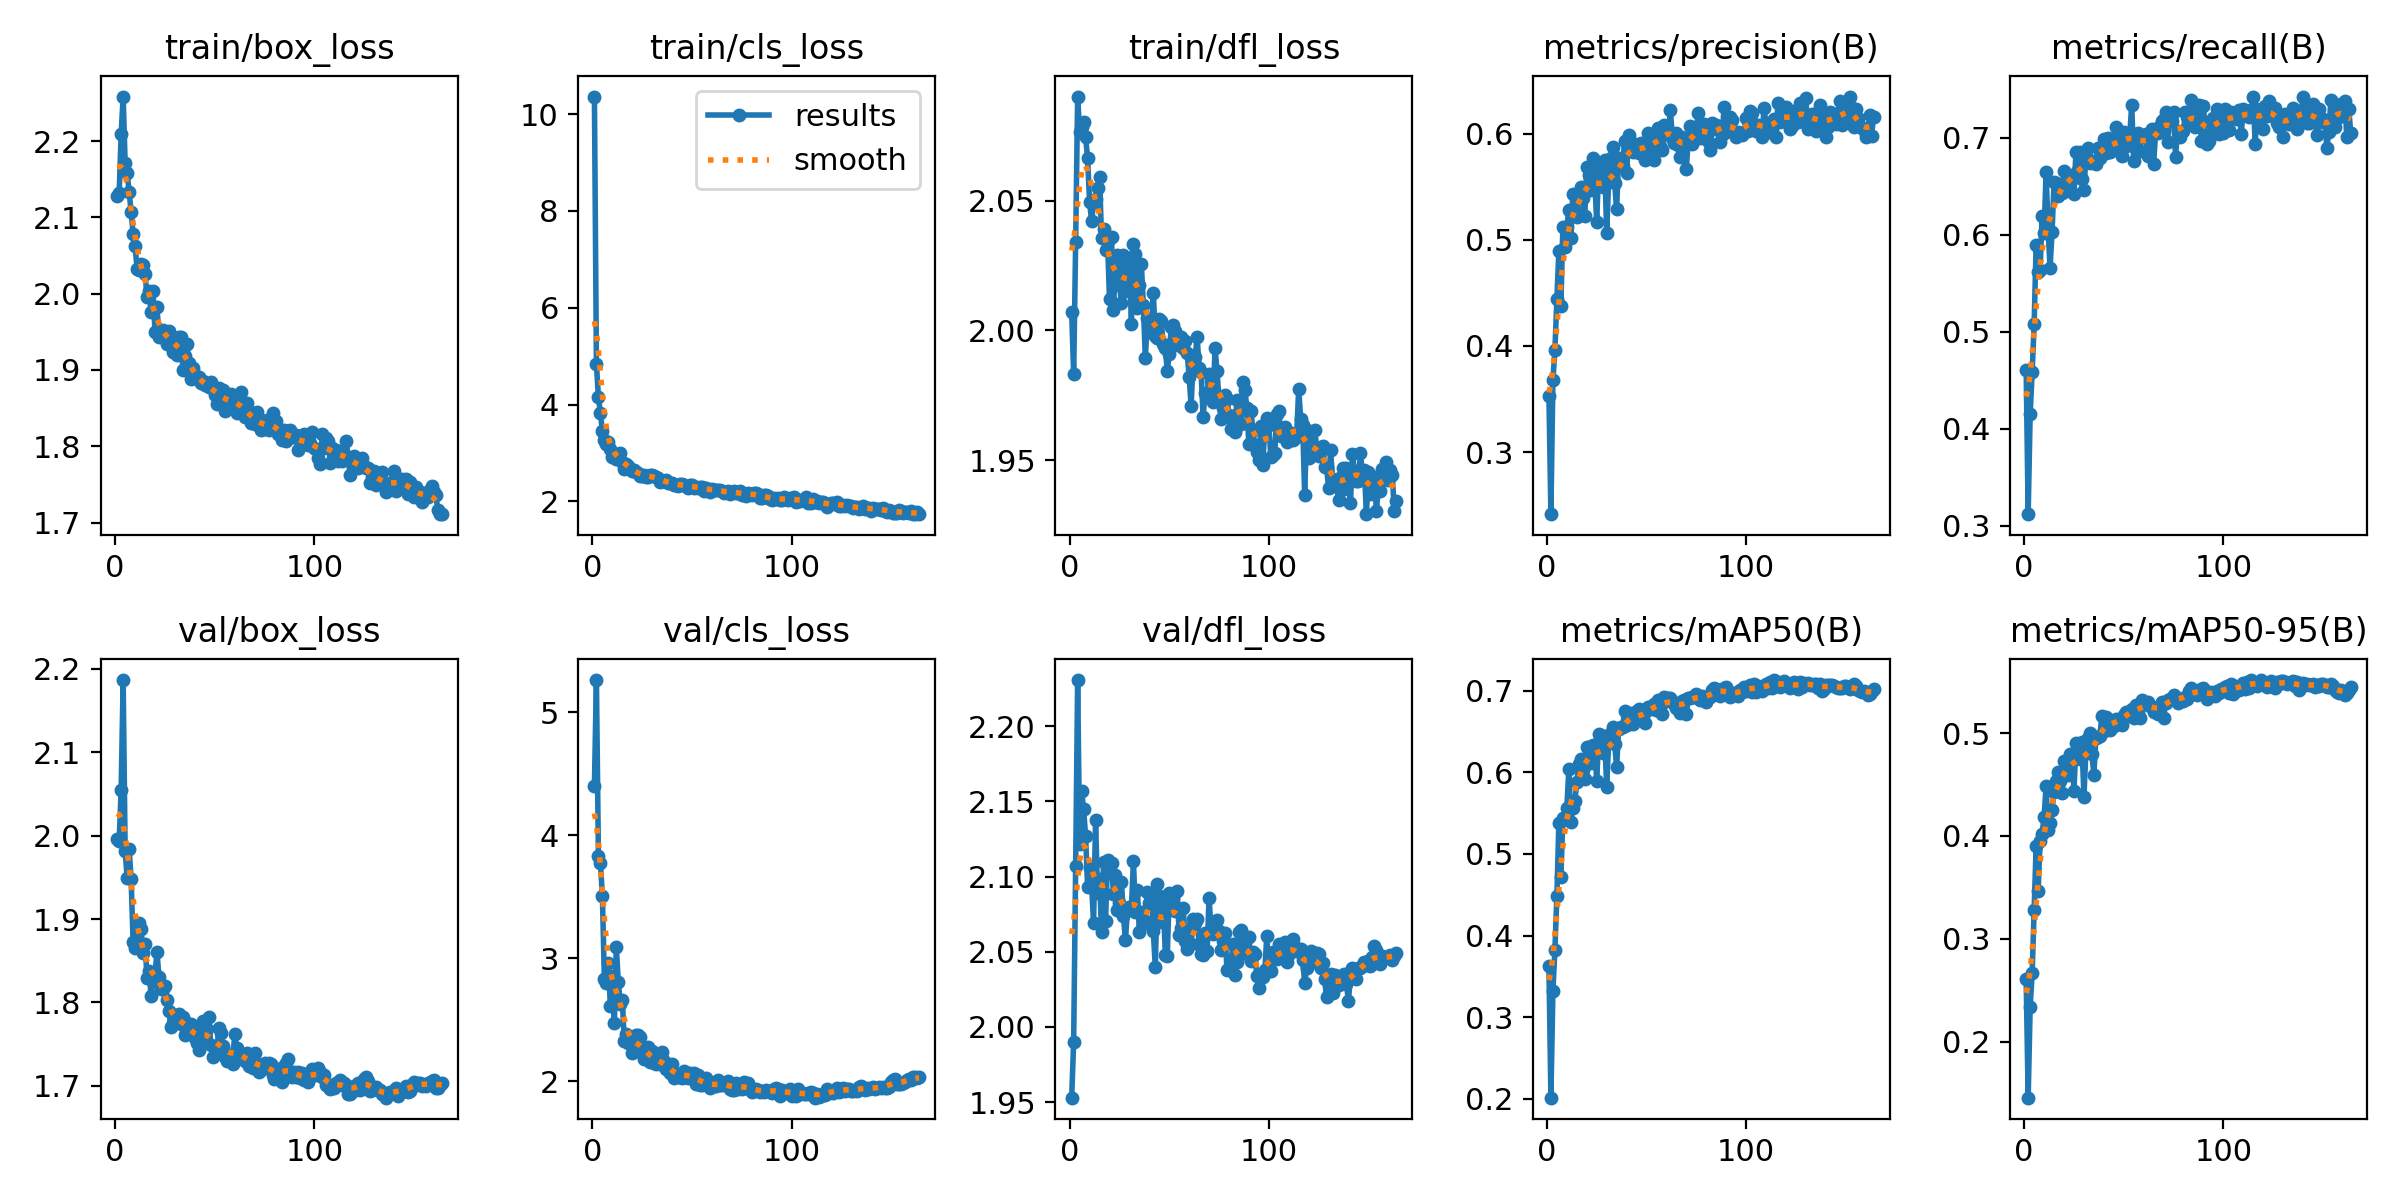

The data file committed next to this chart (first rows):
epoch, time, train/box_loss, train/cls_loss, train/dfl_loss, metrics/precision(B), metrics/recall(B), metrics/mAP50(B), metrics/mAP50-95(B), val/box_loss, val/cls_loss, val/dfl_loss, lr/pg0, lr/pg1, lr/pg2
1, 231.4, 2.128, 10.36, 2.007, 0.3529, 0.4607, 0.3623, 0.2606, 1.996, 4.402, 1.953, 0.003329, 0.003329, 0.003329
2, 474.4, 2.132, 4.833, 1.983, 0.2414, 0.3122, 0.2016, 0.1456, 1.994, 5.26, 1.99, 0.00664, 0.00664, 0.00664
3, 699.8, 2.21, 4.152, 2.034, 0.3678, 0.4153, 0.3326, 0.2336, 2.055, 3.834, 2.107, 0.00993, 0.00993, 0.00993
4, 920.1, 2.258, 3.826, 2.09, 0.3958, 0.4582, 0.3822, 0.2664, 2.187, 3.774, 2.231, 0.009901, 0.009901, 0.009901
5, 1145, 2.171, 3.451, 2.076, 0.4444, 0.508, 0.4491, 0.3284, 1.981, 3.508, 2.122, 0.009868, 0.009868, 0.009868
6, 1366, 2.158, 3.275, 2.078, 0.4899, 0.5894, 0.5379, 0.39, 1.95, 2.828, 2.157, 0.009835, 0.009835, 0.009835
7, 1585, 2.134, 3.191, 2.08, 0.4379, 0.5616, 0.472, 0.3463, 1.984, 2.8, 2.145, 0.009802, 0.009802, 0.009802
8, 1807, 2.107, 3.223, 2.074, 0.5118, 0.5635, 0.5439, 0.3951, 1.948, 2.958, 2.127, 0.009769, 0.009769, 0.009769
9, 2031, 2.078, 3.09, 2.066, 0.4932, 0.6199, 0.5423, 0.4022, 1.872, 2.612, 2.093, 0.009736, 0.009736, 0.009736
10, 2255, 2.063, 2.911, 2.049, 0.5125, 0.6018, 0.5567, 0.4184, 1.865, 2.858, 2.106, 0.009703, 0.009703, 0.009703
11, 2477, 2.033, 2.954, 2.042, 0.5282, 0.6647, 0.6038, 0.4483, 1.886, 2.473, 2.094, 0.00967, 0.00967, 0.00967
12, 2696, 2.031, 2.868, 2.049, 0.5018, 0.6056, 0.5387, 0.4057, 1.895, 3.088, 2.069, 0.009637, 0.009637, 0.009637
13, 2922, 2.039, 2.959, 2.051, 0.5437, 0.5662, 0.5562, 0.4126, 1.888, 2.802, 2.138, 0.009604, 0.009604, 0.009604
14, 3144, 2.038, 3.001, 2.055, 0.5272, 0.6031, 0.5646, 0.4257, 1.859, 2.629, 2.089, 0.009571, 0.009571, 0.009571
15, 3364, 2.026, 2.809, 2.059, 0.522, 0.6541, 0.5876, 0.4428, 1.87, 2.663, 2.099, 0.009538, 0.009538, 0.009538
16, 3589, 1.996, 2.67, 2.036, 0.5413, 0.6535, 0.6099, 0.4529, 1.83, 2.324, 2.063, 0.009505, 0.009505, 0.009505
17, 3814, 2.003, 2.772, 2.039, 0.5496, 0.6398, 0.6159, 0.4617, 1.838, 2.385, 2.11, 0.009472, 0.009472, 0.009472
18, 4033, 1.976, 2.723, 2.031, 0.5395, 0.6504, 0.6029, 0.4535, 1.808, 2.311, 2.071, 0.009439, 0.009439, 0.009439
19, 4252, 2.004, 2.667, 2.034, 0.5222, 0.6433, 0.5919, 0.4416, 1.826, 2.348, 2.111, 0.009406, 0.009406, 0.009406
20, 4471, 1.95, 2.626, 2.012, 0.5683, 0.6655, 0.6309, 0.4733, 1.835, 2.233, 2.102, 0.009373, 0.009373, 0.009373
21, 4689, 1.982, 2.656, 2.036, 0.5611, 0.6452, 0.6306, 0.4678, 1.86, 2.238, 2.109, 0.00934, 0.00934, 0.00934
22, 4908, 1.943, 2.612, 2.008, 0.5468, 0.6535, 0.6116, 0.4595, 1.83, 2.378, 2.088, 0.009307, 0.009307, 0.009307
23, 5127, 1.949, 2.584, 2.028, 0.577, 0.6532, 0.6333, 0.48, 1.817, 2.372, 2.101, 0.009274, 0.009274, 0.009274
24, 5350, 1.953, 2.519, 2.029, 0.5575, 0.6617, 0.6329, 0.4759, 1.816, 2.359, 2.078, 0.009241, 0.009241, 0.009241
25, 5575, 1.944, 2.518, 2.017, 0.5166, 0.6425, 0.5889, 0.444, 1.82, 2.264, 2.083, 0.009208, 0.009208, 0.009208
26, 5797, 1.935, 2.552, 2.011, 0.5714, 0.6849, 0.6462, 0.4904, 1.803, 2.181, 2.096, 0.009175, 0.009175, 0.009175
27, 6025, 1.951, 2.514, 2.029, 0.5562, 0.6669, 0.6294, 0.4783, 1.79, 2.234, 2.074, 0.009142, 0.009142, 0.009142
28, 6259, 1.94, 2.498, 2.02, 0.5498, 0.6856, 0.6233, 0.4745, 1.77, 2.276, 2.058, 0.009109, 0.009109, 0.009109
29, 6492, 1.924, 2.547, 2.015, 0.5758, 0.6576, 0.6441, 0.4909, 1.775, 2.152, 2.078, 0.009076, 0.009076, 0.009076
30, 6717, 1.942, 2.541, 2.027, 0.5062, 0.646, 0.5824, 0.4383, 1.785, 2.244, 2.08, 0.009043, 0.009043, 0.009043
31, 6941, 1.92, 2.514, 2.003, 0.5565, 0.681, 0.6372, 0.4819, 1.783, 2.15, 2.079, 0.00901, 0.00901, 0.00901
32, 7168, 1.943, 2.5, 2.033, 0.5776, 0.6892, 0.6475, 0.4948, 1.786, 2.136, 2.11, 0.008977, 0.008977, 0.008977
33, 7397, 1.943, 2.474, 2.029, 0.5875, 0.6744, 0.6554, 0.4996, 1.775, 2.157, 2.077, 0.008944, 0.008944, 0.008944
34, 7627, 1.9, 2.391, 2.009, 0.5535, 0.6757, 0.635, 0.4796, 1.783, 2.137, 2.091, 0.008911, 0.008911, 0.008911
35, 7853, 1.919, 2.416, 2.017, 0.5287, 0.6746, 0.6063, 0.4595, 1.762, 2.235, 2.063, 0.008878, 0.008878, 0.008878
36, 8080, 1.935, 2.425, 2.025, 0.5769, 0.6735, 0.6532, 0.4948, 1.769, 2.165, 2.077, 0.008845, 0.008845, 0.008845
37, 8304, 1.909, 2.437, 2.01, 0.5738, 0.6899, 0.6555, 0.4958, 1.774, 2.097, 2.069, 0.008812, 0.008812, 0.008812
38, 8523, 1.889, 2.383, 1.989, 0.5699, 0.6793, 0.6558, 0.4969, 1.774, 2.127, 2.07, 0.008779, 0.008779, 0.008779
39, 8746, 1.903, 2.387, 2.005, 0.5933, 0.6881, 0.6744, 0.5162, 1.768, 2.065, 2.09, 0.008746, 0.008746, 0.008746
40, 8967, 1.894, 2.388, 2.004, 0.5627, 0.6987, 0.6578, 0.5022, 1.758, 2.138, 2.082, 0.008713, 0.008713, 0.008713
41, 9188, 1.888, 2.337, 2.001, 0.5987, 0.6845, 0.673, 0.516, 1.752, 2.022, 2.087, 0.00868, 0.00868, 0.00868
42, 9406, 1.891, 2.329, 2.014, 0.5847, 0.6996, 0.6661, 0.5102, 1.743, 2.048, 2.064, 0.008647, 0.008647, 0.008647
43, 9625, 1.883, 2.324, 1.998, 0.5831, 0.6859, 0.6589, 0.5025, 1.757, 2.033, 2.04, 0.008614, 0.008614, 0.008614
44, 9844, 1.886, 2.358, 1.997, 0.5902, 0.6899, 0.6731, 0.5111, 1.778, 2.06, 2.095, 0.008581, 0.008581, 0.008581
45, 10063, 1.88, 2.353, 2.004, 0.5834, 0.692, 0.6634, 0.5068, 1.763, 2.028, 2.087, 0.008548, 0.008548, 0.008548
46, 10284, 1.88, 2.342, 2.003, 0.5819, 0.7108, 0.6768, 0.5137, 1.768, 2.084, 2.07, 0.008515, 0.008515, 0.008515
47, 10503, 1.878, 2.322, 1.995, 0.5914, 0.6898, 0.6682, 0.5098, 1.782, 2.04, 2.087, 0.008482, 0.008482, 0.008482
48, 10756, 1.885, 2.276, 1.993, 0.5889, 0.6975, 0.6694, 0.5125, 1.749, 2.023, 2.048, 0.008449, 0.008449, 0.008449
49, 11115, 1.877, 2.338, 1.984, 0.5751, 0.6818, 0.6602, 0.5074, 1.735, 2.065, 2.047, 0.008416, 0.008416, 0.008416
50, 11502, 1.867, 2.333, 1.991, 0.5843, 0.706, 0.6757, 0.5178, 1.746, 2.054, 2.089, 0.008383, 0.008383, 0.008383
51, 11921, 1.856, 2.287, 2.001, 0.6005, 0.6914, 0.6793, 0.5209, 1.739, 2.066, 2.089, 0.00835, 0.00835, 0.00835
52, 12340, 1.877, 2.301, 2.002, 0.5883, 0.7022, 0.6779, 0.5169, 1.769, 1.977, 2.087, 0.008317, 0.008317, 0.008317
53, 12777, 1.871, 2.279, 2, 0.5968, 0.7016, 0.6801, 0.5217, 1.763, 2.052, 2.077, 0.008284, 0.008284, 0.008284
54, 13202, 1.874, 2.287, 1.994, 0.5749, 0.734, 0.6837, 0.5237, 1.748, 1.969, 2.09, 0.008251, 0.008251, 0.008251
55, 13602, 1.846, 2.287, 1.997, 0.5949, 0.6757, 0.6765, 0.5144, 1.735, 1.969, 2.061, 0.008218, 0.008218, 0.008218
56, 13959, 1.849, 2.223, 1.997, 0.6057, 0.6889, 0.6878, 0.5277, 1.73, 1.984, 2.066, 0.008185, 0.008185, 0.008185
57, 14323, 1.867, 2.285, 1.993, 0.5886, 0.7052, 0.6795, 0.5202, 1.737, 2.029, 2.079, 0.008152, 0.008152, 0.008152
58, 14744, 1.868, 2.264, 1.996, 0.5845, 0.6865, 0.6716, 0.5149, 1.735, 1.993, 2.057, 0.008119, 0.008119, 0.008119
59, 15146, 1.862, 2.197, 1.991, 0.6079, 0.701, 0.6922, 0.5325, 1.726, 1.941, 2.052, 0.008086, 0.008086, 0.008086
60, 15545, 1.857, 2.252, 1.982, 0.6005, 0.7022, 0.6876, 0.5287, 1.763, 1.96, 2.065, 0.008053, 0.008053, 0.008053
... 104 more rows
